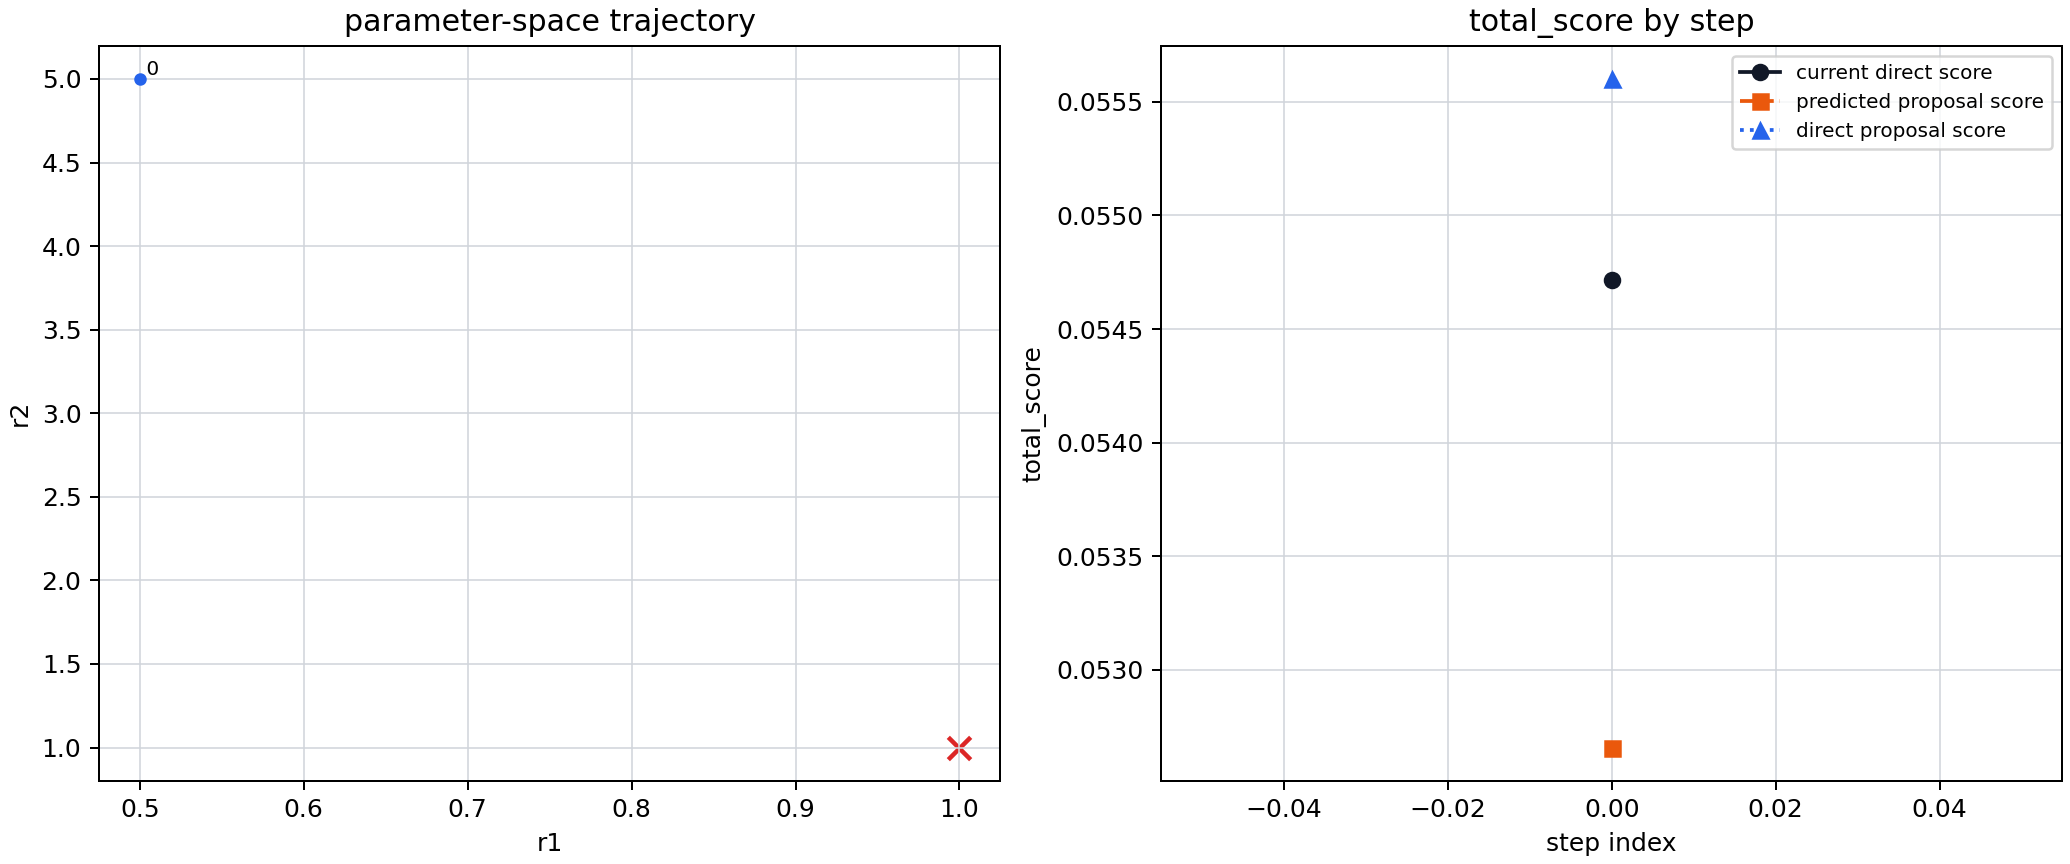

The table this chart was drawn from, first rows:
step_index	current_r1	current_r2	current_score	grad_r1	grad_r1_sigma	grad_r1_snr	grad_r2	grad_r2_sigma	grad_r2_snr	grad_norm	grad_norm_sigma	grad_norm_snr	gradient_vector_snr	gradient_jackknife_replicas	proposal_r1	proposal_r2	predicted_score_from_current_donor	direct_score_at_proposal	accepted	stop_reason
0	0.5	5	5.4714477049e-02	-7.9838975485e-02	1.3328336627e-02	5.9901679948e+00	2.5829616246e-02	3.8048933504e-03	6.7885256870e+00	8.3913235439e-02	1.3805922111e-02	6.0780609051e+00	7.0279150548e+00	16	0.5238	4.992	5.2658145826e-02	5.5600831763e-02	False	direct_score_increase
